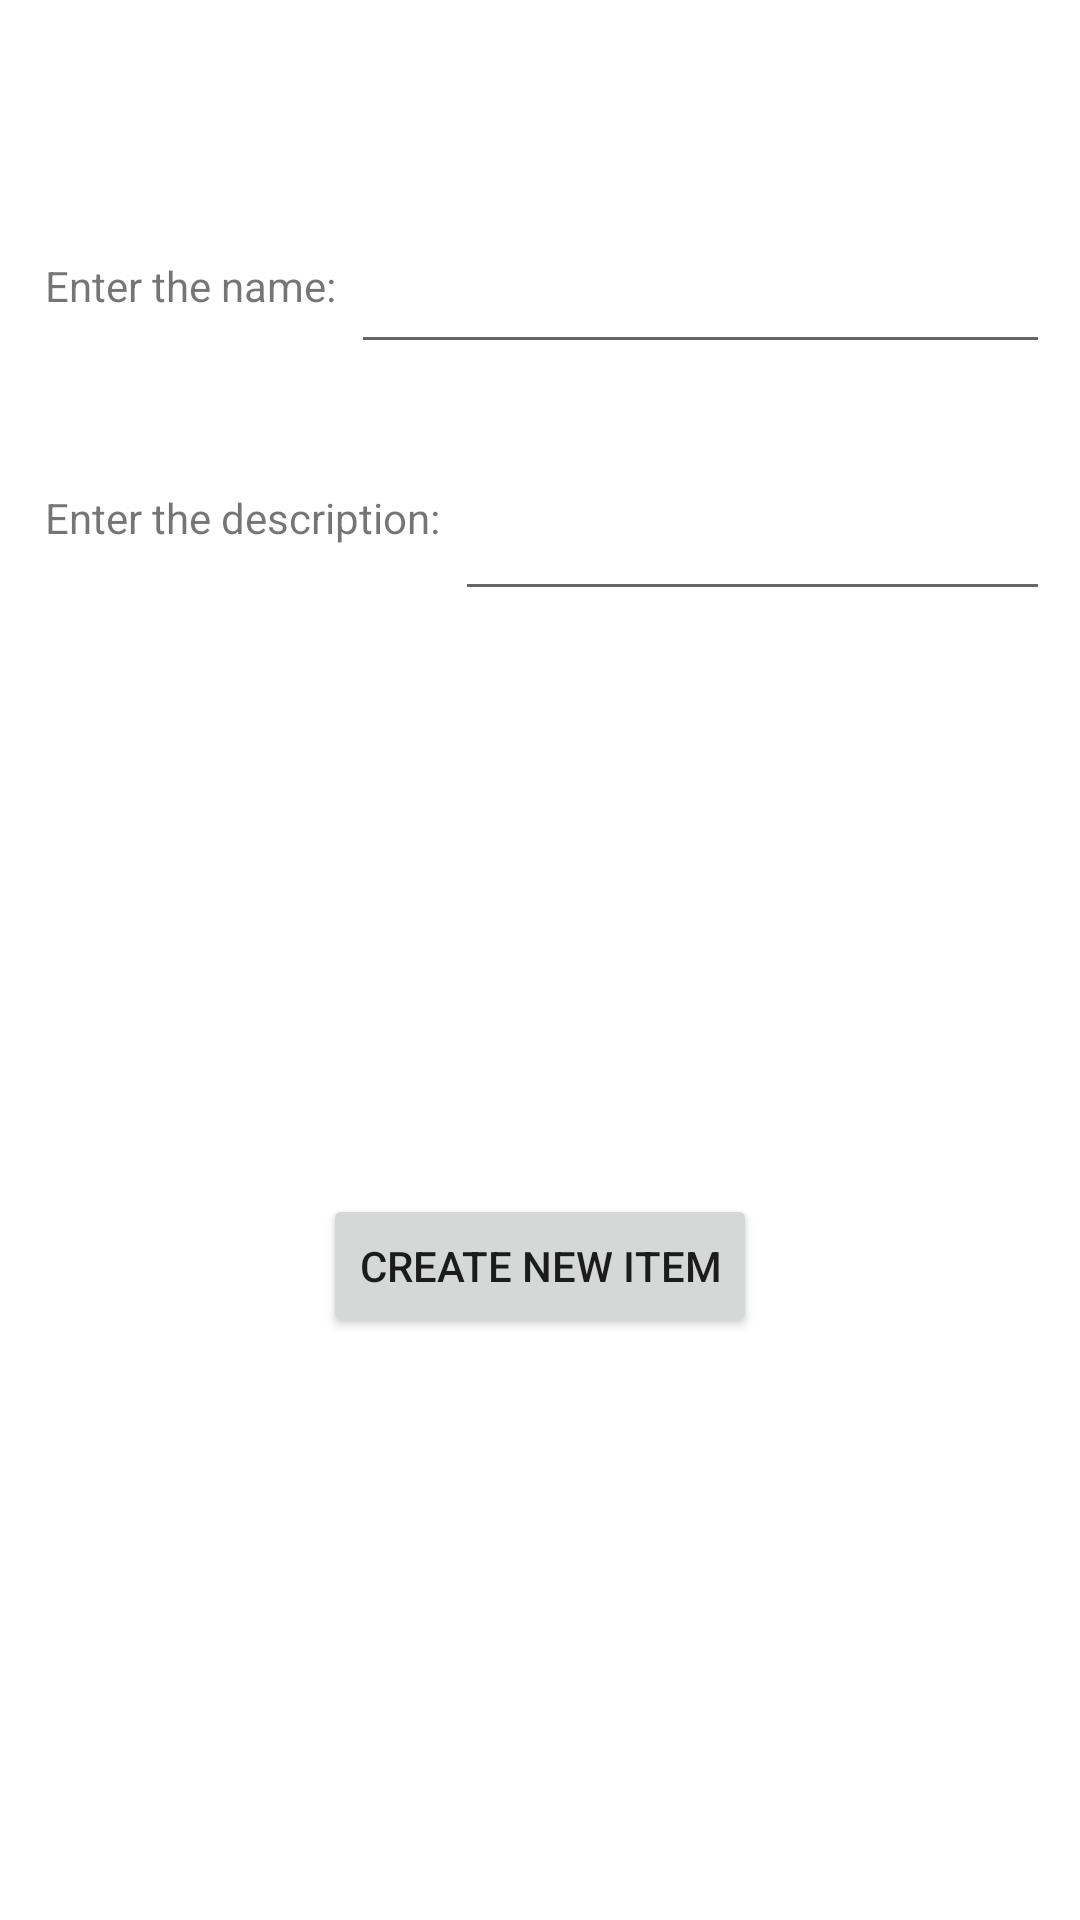

Here is an Android app screen rendered from its layout file. Give the layout XML and the strings, colors and styles it references.
<!-- AndroidManifest.xml: application theme Theme.Android_laba2 -->
<!-- res/layout/add_item.xml -->
<?xml version="1.0" encoding="utf-8"?>
<androidx.constraintlayout.widget.ConstraintLayout xmlns:android="http://schemas.android.com/apk/res/android"
    xmlns:app="http://schemas.android.com/apk/res-auto"
    xmlns:tools="http://schemas.android.com/tools"
    android:layout_width="match_parent"
    android:layout_height="match_parent">

    <TextView
        android:id="@+id/fillInfo"
        android:layout_width="match_parent"
        android:layout_height="wrap_content"
        android:layout_marginStart="10dp"
        android:layout_marginTop="20dp"
        android:layout_marginEnd="10dp"
        android:gravity="center"
        android:textStyle="bold"
        app:layout_constraintEnd_toEndOf="parent"
        app:layout_constraintStart_toStartOf="parent"
        app:layout_constraintTop_toTopOf="parent" />

    <TextView
        android:id="@+id/fillName"
        android:layout_width="wrap_content"
        android:layout_height="wrap_content"
        android:layout_marginStart="10dp"
        android:layout_marginTop="10dp"
        android:paddingStart="5dp"
        android:paddingEnd="5dp"
        android:text="@string/fill_name"
        app:layout_constraintBottom_toBottomOf="@+id/enterName"
        app:layout_constraintStart_toStartOf="parent"
        app:layout_constraintTop_toTopOf="@+id/enterName" />

    <EditText
        android:id="@+id/enterName"
        android:layout_width="0dp"
        android:layout_height="wrap_content"
        android:inputType="textMultiLine"
        android:lines="2"
        android:layout_marginTop="20dp"
        android:layout_marginEnd="10dp"
        app:layout_constraintEnd_toEndOf="parent"
        app:layout_constraintStart_toEndOf="@+id/fillName"
        app:layout_constraintTop_toBottomOf="@+id/fillInfo" />

    <TextView
        android:id="@+id/fillDescription"
        android:layout_width="wrap_content"
        android:layout_height="wrap_content"
        android:layout_marginStart="10dp"
        android:paddingStart="5dp"
        android:paddingEnd="5dp"
        android:text="@string/fill_description"
        app:layout_constraintBottom_toBottomOf="@+id/enterDescription"
        app:layout_constraintStart_toStartOf="parent"
        app:layout_constraintTop_toTopOf="@+id/enterDescription" />

    <EditText
        android:id="@+id/enterDescription"
        android:layout_width="0dp"
        android:layout_height="wrap_content"
        android:inputType="textMultiLine"
        android:lines="2"
        android:layout_marginTop="20dp"
        android:layout_marginEnd="10dp"
        app:layout_constraintEnd_toEndOf="parent"
        app:layout_constraintStart_toEndOf="@+id/fillDescription"
        app:layout_constraintTop_toBottomOf="@+id/enterName" />

    
    
    
    
    
    
    

    
    
    
    
    
    
    
    

    <Button
        android:id="@+id/btnAdd"
        android:layout_width="wrap_content"
        android:layout_height="wrap_content"
        android:text="@string/btn_add"
        app:layout_constraintBottom_toBottomOf="parent"
        app:layout_constraintEnd_toEndOf="parent"
        app:layout_constraintStart_toStartOf="parent"
        app:layout_constraintTop_toBottomOf="@+id/enterDescription" />

</androidx.constraintlayout.widget.ConstraintLayout>
<!-- resources referenced by this layout -->
<resources>
  <string name="btn_add">Create new item</string>
  <string name="fill_description">Enter the description:</string>
  <string name="fill_name">Enter the name:</string>
  <style name="Theme.Android_laba2" parent="Theme.MaterialComponents.DayNight.DarkActionBar">
          
          <item name="colorPrimary">@color/purple_500</item>
          <item name="colorPrimaryVariant">@color/purple_700</item>
          <item name="colorOnPrimary">@color/white</item>
          
          <item name="colorSecondary">@color/teal_200</item>
          <item name="colorSecondaryVariant">@color/teal_700</item>
          <item name="colorOnSecondary">@color/black</item>
          
          <item name="android:statusBarColor">?attr/colorPrimaryVariant</item>
          
      </style>
  <!-- not gathered from this repository: default colours our renderer supplied (Android Studio template values) -->
  <color name="purple_500">#FF6200EE</color>
  <color name="purple_700">#FF3700B3</color>
  <color name="teal_200">#FF03DAC5</color>
  <color name="teal_700">#FF018786</color>
  <color name="black">#FF000000</color>
  <color name="white">#FFFFFFFF</color>
</resources>
